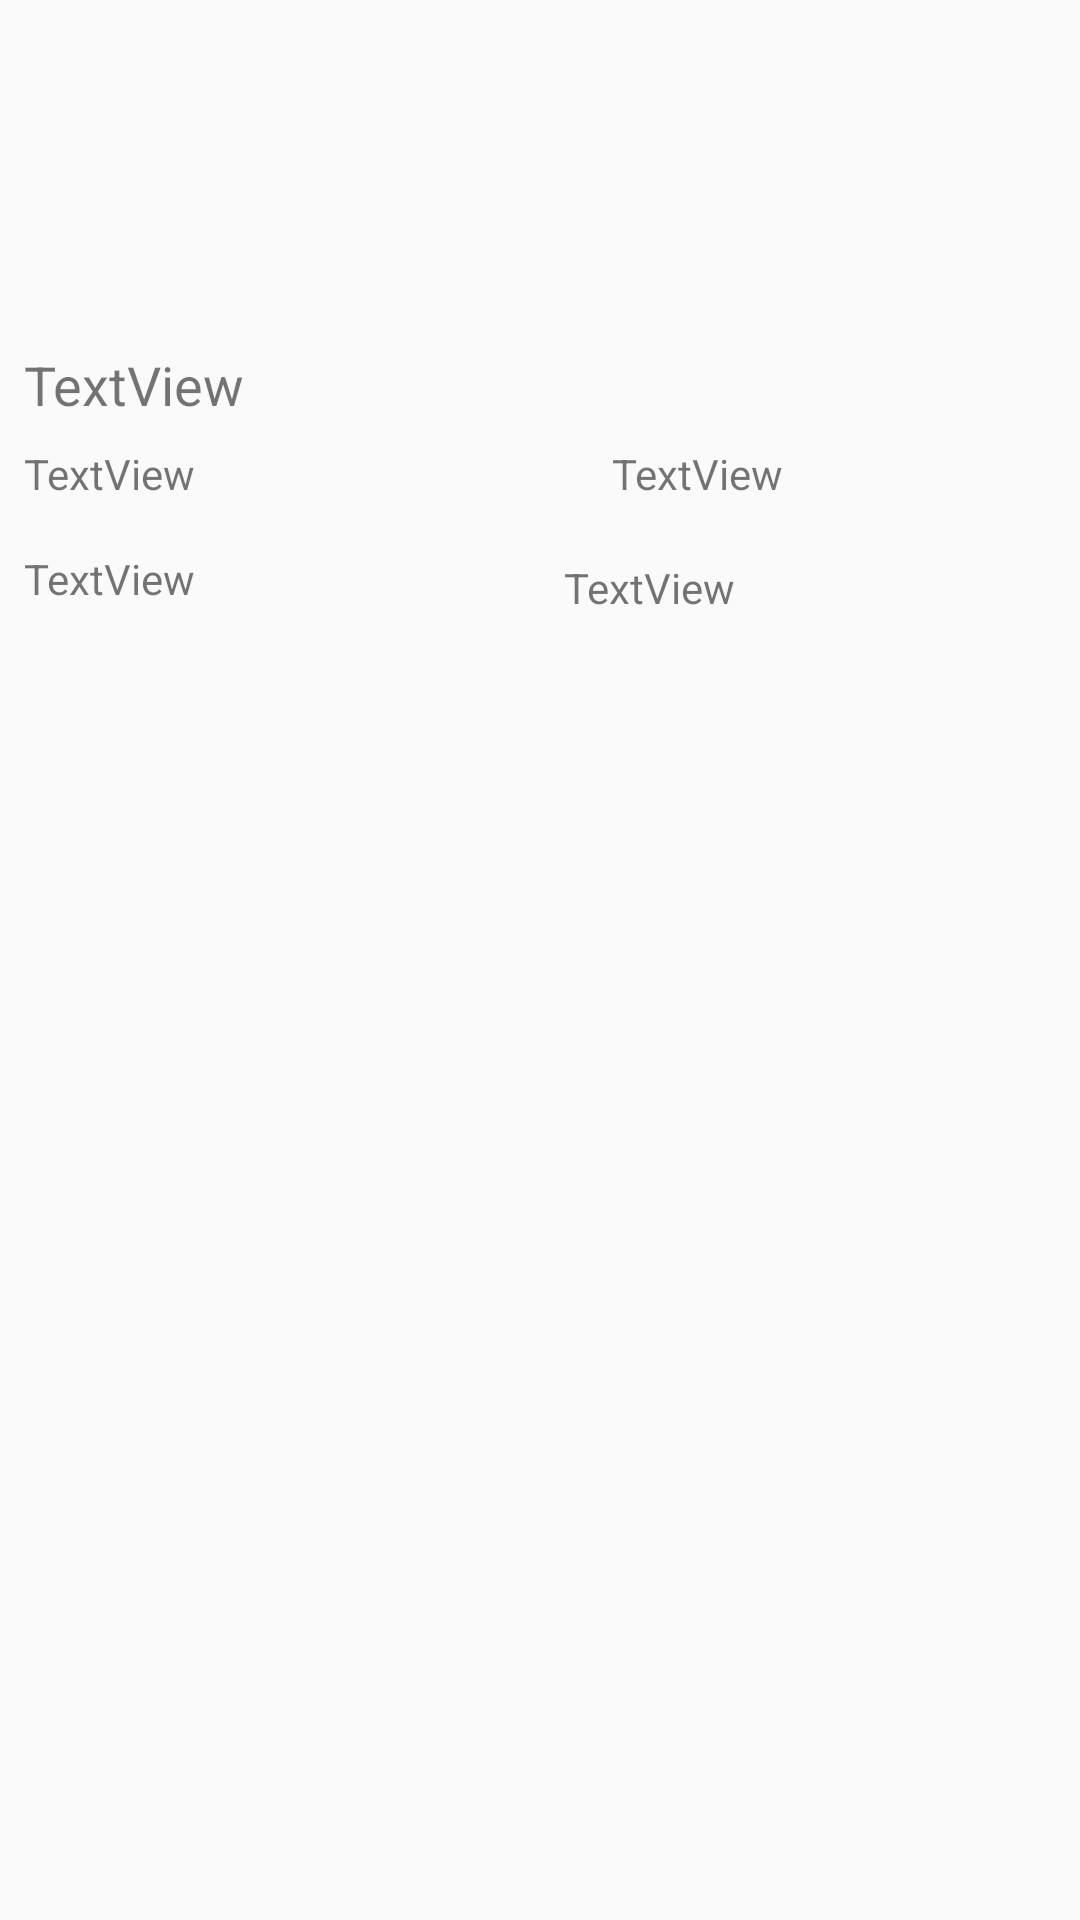

Android layout source for this screen:
<!-- AndroidManifest.xml: application theme AppTheme -->
<!-- res/layout/activity_weather_forecast.xml -->
<?xml version="1.0" encoding="utf-8"?>
<android.support.constraint.ConstraintLayout
        xmlns:android="http://schemas.android.com/apk/res/android"
        xmlns:tools="http://schemas.android.com/tools"
        xmlns:app="http://schemas.android.com/apk/res-auto"
        android:layout_width="match_parent"
        android:layout_height="match_parent"
        tools:context=".WeatherForecast">

    <ImageView
            android:layout_width="100dp"
            android:layout_height="100dp" app:srcCompat="@drawable/flag"
            android:id="@+id/weatherImg" android:layout_marginTop="8dp"
            app:layout_constraintTop_toTopOf="parent" app:layout_constraintStart_toStartOf="parent"
            android:layout_marginStart="8dp" app:layout_constraintEnd_toEndOf="parent" android:layout_marginEnd="8dp"
            android:layout_marginBottom="8dp" app:layout_constraintBottom_toTopOf="@+id/currentTemp"/>
    <TextView
            android:text="TextView"
            android:layout_width="0dp"
            android:layout_height="wrap_content"
            android:id="@+id/currentTemp" android:layout_marginTop="8dp"
            app:layout_constraintTop_toBottomOf="@+id/weatherImg" app:layout_constraintStart_toStartOf="parent"
            android:layout_marginStart="8dp" app:layout_constraintEnd_toEndOf="parent" android:layout_marginEnd="8dp"
            android:textSize="18sp"/>
    <TextView
            android:text="TextView"
            android:layout_width="0dp"
            android:layout_height="wrap_content"
            android:id="@+id/minTemp" android:layout_marginTop="8dp"
            app:layout_constraintTop_toBottomOf="@+id/currentTemp" app:layout_constraintStart_toStartOf="parent"
            android:layout_marginStart="8dp" app:layout_constraintEnd_toStartOf="@+id/maxTemp"
            android:layout_marginEnd="8dp" android:layout_marginBottom="8dp"
            app:layout_constraintBottom_toTopOf="@+id/windSpeed"/>
    <TextView
            android:text="TextView"
            android:layout_width="148dp"
            android:layout_height="17dp"
            android:id="@+id/maxTemp" android:layout_marginTop="8dp"
            app:layout_constraintTop_toBottomOf="@+id/currentTemp" app:layout_constraintStart_toEndOf="@+id/minTemp"
            android:layout_marginStart="8dp" app:layout_constraintEnd_toEndOf="parent" android:layout_marginEnd="8dp"
            android:layout_marginBottom="8dp" app:layout_constraintBottom_toTopOf="@+id/windSpeed"
            app:layout_constraintVertical_bias="0.0"/>
    <TextView
            android:text="TextView"
            android:layout_width="0dp"
            android:layout_height="wrap_content"
            android:id="@+id/windSpeed" android:layout_marginTop="8dp"
            app:layout_constraintTop_toBottomOf="@+id/minTemp"
            app:layout_constraintStart_toStartOf="parent"
            android:layout_marginStart="8dp" android:layout_marginBottom="8dp"
            app:layout_constraintBottom_toTopOf="@+id/pBarWeather" app:layout_constraintEnd_toStartOf="@+id/uvIndex"
            android:layout_marginEnd="8dp"/>
    <ProgressBar
            style="?android:attr/progressBarStyleHorizontal"
            android:layout_width="0dp"
            android:layout_height="wrap_content"
            android:id="@+id/pBarWeather" android:layout_marginTop="8dp"
            app:layout_constraintTop_toBottomOf="@+id/windSpeed" app:layout_constraintStart_toStartOf="parent"
            android:layout_marginStart="8dp" app:layout_constraintEnd_toEndOf="parent" android:layout_marginEnd="8dp"
            android:visibility="invisible"/>
    <TextView
            android:text="TextView"
            android:layout_width="0dp"
            android:layout_height="wrap_content"
            android:id="@+id/uvIndex" app:layout_constraintStart_toEndOf="@+id/windSpeed"
            android:layout_marginStart="8dp" android:layout_marginTop="8dp"
            app:layout_constraintTop_toBottomOf="@+id/maxTemp" app:layout_constraintEnd_toEndOf="parent"
            android:layout_marginEnd="8dp" android:layout_marginBottom="8dp"
            app:layout_constraintBottom_toBottomOf="@+id/pBarWeather"/>
</android.support.constraint.ConstraintLayout>
<!-- resources referenced by this layout -->
<resources>
  <style name="AppTheme" parent="Theme.AppCompat.Light.DarkActionBar">
          
          <item name="colorPrimary">@color/colorPrimary</item>
          <item name="colorPrimaryDark">@color/colorPrimaryDark</item>
          <item name="colorAccent">@color/colorAccent</item>
  
      </style>
  <!-- not gathered from this repository: default colours our renderer supplied (Android Studio template values) -->
  <color name="colorPrimary">#FF6200EE</color>
  <color name="colorPrimaryDark">#FF3700B3</color>
  <color name="colorAccent">#FF03DAC5</color>
</resources>
